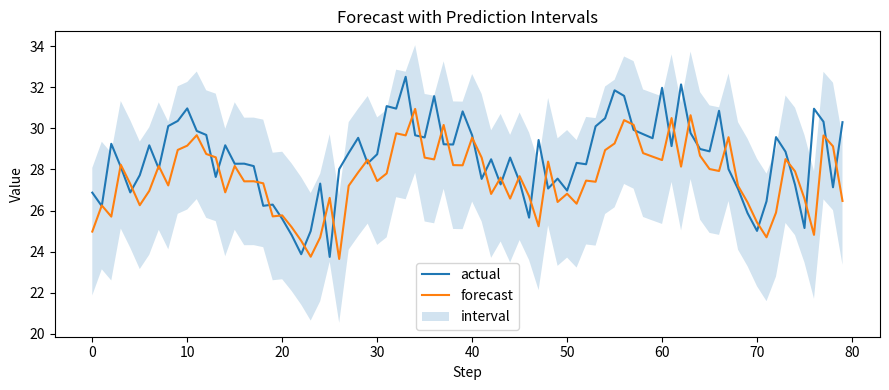

Generate this figure with matplotlib:
from __future__ import annotations

import math
import random
from typing import List, Tuple


def make_series(n: int = 450, seed: int = 42) -> List[float]:
    random.seed(seed)
    s = []
    for t in range(n):
        trend = 0.02 * t
        season = 1.8 * math.sin(2 * math.pi * t / 24)
        noise = random.gauss(0, 0.6 + 0.002 * t)  # mild heteroskedastic drift
        s.append(20 + trend + season + noise)
    return s


def fit_ar1(y: List[float]) -> Tuple[float, float]:
    # y_t = a + b y_{t-1}
    x = y[:-1]
    z = y[1:]
    n = len(x)

    mx = sum(x) / n
    mz = sum(z) / n
    cov = sum((xi - mx) * (zi - mz) for xi, zi in zip(x, z))
    var = sum((xi - mx) ** 2 for xi in x) + 1e-12
    b = cov / var
    a = mz - b * mx
    return a, b


def predict_ar1(a: float, b: float, prev: float, horizon: int) -> List[float]:
    out = []
    cur = prev
    for _ in range(horizon):
        cur = a + b * cur
        out.append(cur)
    return out


def quantile(values: List[float], q: float) -> float:
    s = sorted(values)
    idx = int(q * (len(s) - 1))
    return s[idx]


def build_intervals(preds: List[float], residuals: List[float], alpha: float = 0.1):
    lo_q = quantile(residuals, alpha / 2)
    hi_q = quantile(residuals, 1 - alpha / 2)
    lower = [p + lo_q for p in preds]
    upper = [p + hi_q for p in preds]
    return lower, upper


def coverage(y_true: List[float], lower: List[float], upper: List[float]) -> float:
    c = 0
    for y, lo, hi in zip(y_true, lower, upper):
        if lo <= y <= hi:
            c += 1
    return c / len(y_true)


def mean_width(lower: List[float], upper: List[float]) -> float:
    return sum(hi - lo for lo, hi in zip(lower, upper)) / len(lower)


def maybe_plot(y_true, preds, lower, upper):
    try:
        import matplotlib.pyplot as plt
    except Exception:
        print("first 10 forecast rows:")
        for i in range(min(10, len(y_true))):
            print(i, round(y_true[i], 3), round(preds[i], 3), round(lower[i], 3), round(upper[i], 3))
        return

    plt.figure(figsize=(9, 4))
    xs = list(range(len(y_true)))
    plt.plot(xs, y_true, label="actual")
    plt.plot(xs, preds, label="forecast")
    plt.fill_between(xs, lower, upper, alpha=0.2, label="interval")
    plt.title("Forecast with Prediction Intervals")
    plt.xlabel("Step")
    plt.ylabel("Value")
    plt.legend()
    plt.tight_layout()
    plt.show()


if __name__ == "__main__":
    y = make_series(n=460, seed=9)

    train = y[:300]
    calib = y[300:380]
    test = y[380:]

    a, b = fit_ar1(train)

    # Calibration residuals
    calib_preds = []
    prev = train[-1]
    for actual in calib:
        p = a + b * prev
        calib_preds.append(p)
        prev = actual

    residuals = [actual - p for actual, p in zip(calib, calib_preds)]

    # Test rolling forecasts
    test_preds = []
    prev = calib[-1]
    for actual in test:
        p = a + b * prev
        test_preds.append(p)
        prev = actual

    for alpha in [0.2, 0.1, 0.05]:
        lo, hi = build_intervals(test_preds, residuals, alpha=alpha)
        cov = coverage(test, lo, hi)
        width = mean_width(lo, hi)
        print(f"Interval {int((1-alpha)*100)}% -> coverage={cov:.4f}, mean_width={width:.4f}")

    lo90, hi90 = build_intervals(test_preds, residuals, alpha=0.1)
    maybe_plot(test, test_preds, lo90, hi90)


# TODO (Student Exercise)
# Split predictions by phase and compare interval coverage.
